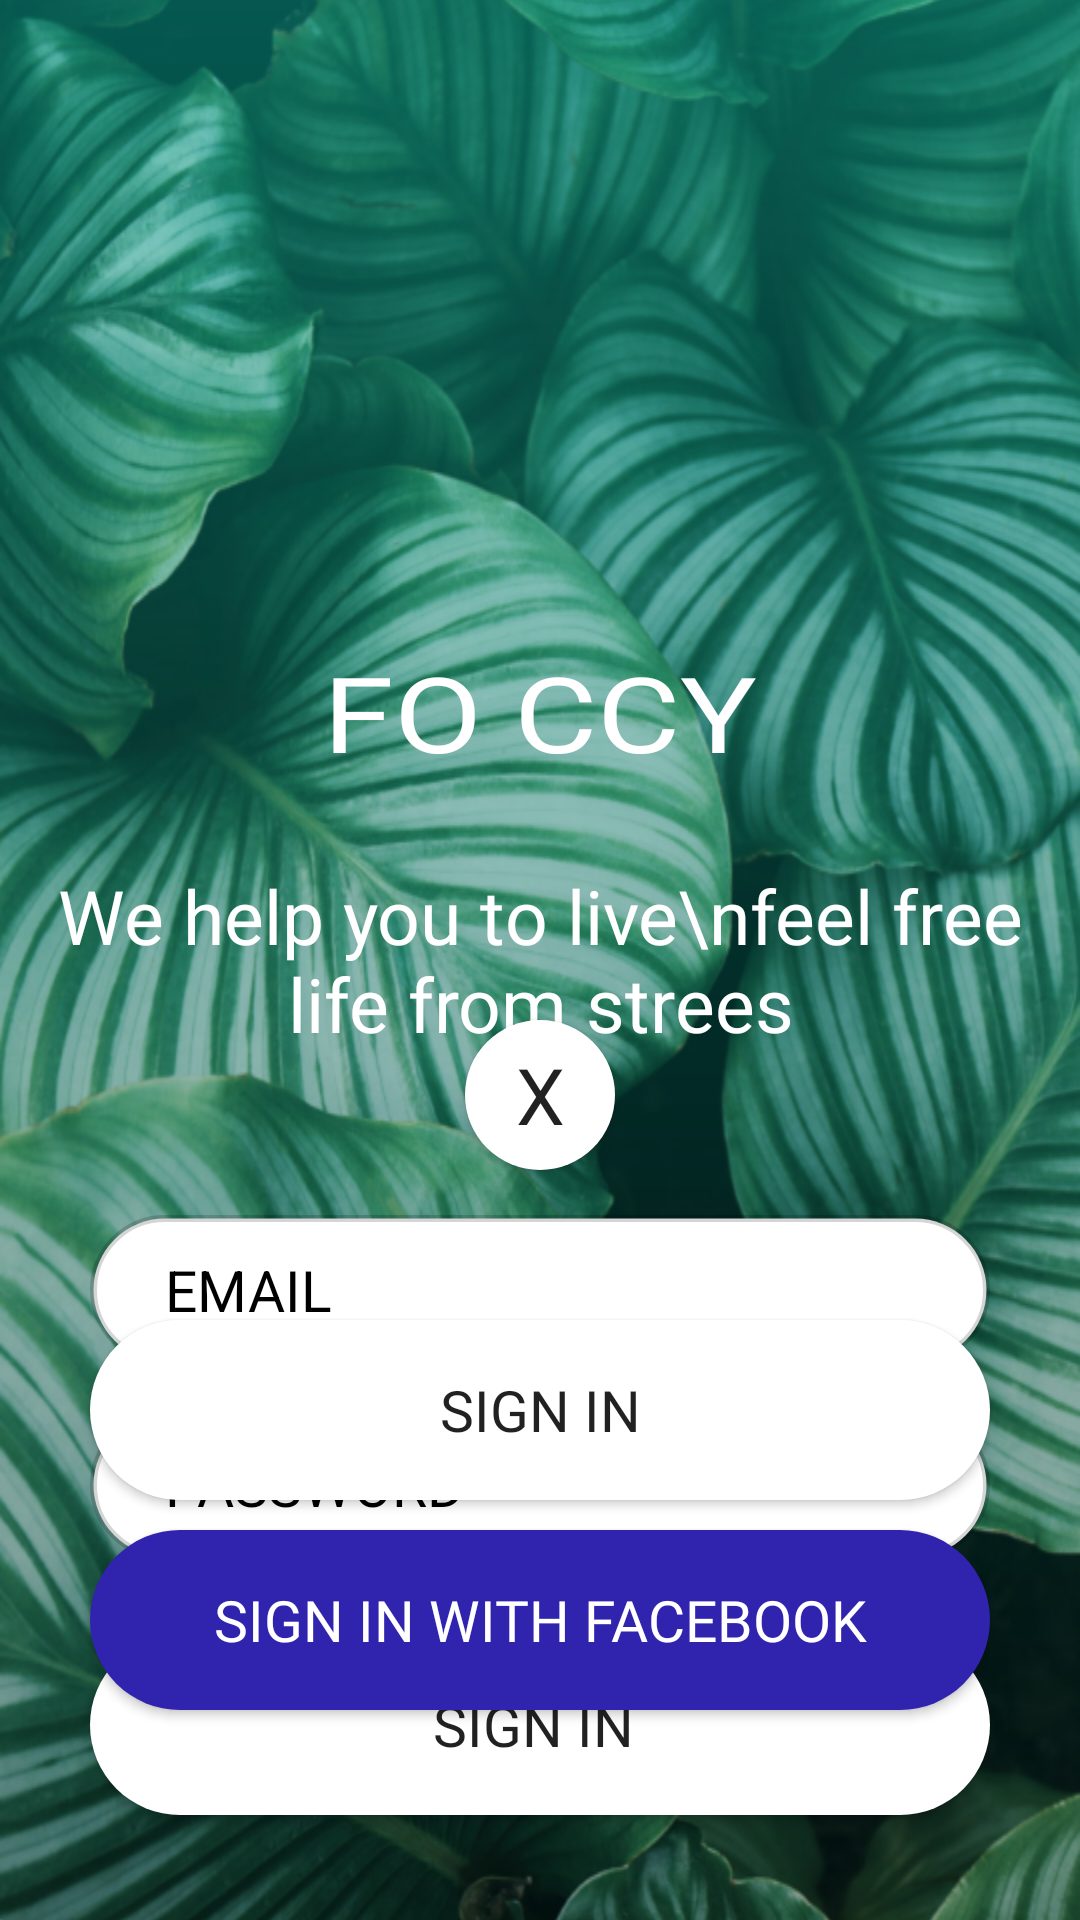

The Android layout XML behind this screen, and the referenced resources:
<!-- AndroidManifest.xml: application theme noActionBar -->
<!-- res/layout/login5.xml -->
<?xml version="1.0" encoding="utf-8"?>
<RelativeLayout xmlns:android="http://schemas.android.com/apk/res/android"
    xmlns:app="http://schemas.android.com/apk/res-auto"
    xmlns:tools="http://schemas.android.com/tools"
    android:layout_width="match_parent"
    android:layout_height="match_parent"
    android:background="@color/white"
    tools:context=".Login5">

    <ImageView
        android:id="@+id/ivBackground"
        android:layout_width="match_parent"
        android:layout_height="match_parent"
        android:background="@drawable/login5top"
        android:scaleY="1.2" />

    <TextView
        android:id="@+id/tvTitle"
        android:layout_width="wrap_content"
        android:layout_height="wrap_content"
        android:layout_above="@id/tvSubtitle"
        android:layout_centerHorizontal="true"
        android:layout_marginBottom="20dp"
        android:elegantTextHeight="true"
        android:fontFamily="@font/bold"
        android:text="FO CCY"
        android:textColor="@color/white"
        android:textIsSelectable="false"
        android:textScaleX="1.22"
        android:textSize="35sp" />

    <TextView
        android:id="@+id/tvSubtitle"
        android:layout_width="wrap_content"
        android:layout_height="wrap_content"
        android:layout_centerInParent="true"
        android:fontFamily="@font/bold"
        android:gravity="center"
        android:text="We help you to live\nfeel free life from strees"
        android:textColor="@color/white"
        android:textSize="25sp" />

    <Button
        android:id="@+id/btn_signin"
        android:layout_width="300dp"
        android:layout_height="60dp"
        android:layout_above="@id/btn_signin_facebook"
        android:layout_centerHorizontal="true"
        android:background="@drawable/login5_signin_button"
        android:fontFamily="@font/bold"
        android:text="sign in"
        android:textSize="19sp" />

    <LinearLayout
        android:orientation="vertical"
        android:layout_width="match_parent"
        android:layout_height="match_parent"
        android:weightSum="2"
        >

        <LinearLayout
            android:layout_weight="1"
            android:id="@+id/supportLL"
            android:layout_width="match_parent"
            android:layout_height="0dp"
            android:translationY="-00px"
            android:orientation="vertical">

        </LinearLayout>

        <LinearLayout
            android:layout_weight="1"
            android:id="@+id/linlay"
            android:translationY="-00px"
            android:layout_width="match_parent"
            android:layout_height="0dp"
            android:orientation="vertical">

            <Button
                android:layout_marginTop="20dp"
                android:id="@+id/btn_cross"
                android:layout_width="50dp"
                android:layout_height="50dp"
                android:layout_gravity="center"
                android:background="@drawable/login5_signin_button"
                android:fontFamily="@font/bold"
                android:text="X"
                android:textSize="26sp"
                />

            <EditText
                android:id="@+id/etEmail"
                android:layout_width="300dp"
                android:layout_height="50dp"
                android:layout_gravity="center"
                android:layout_marginTop="15dp"
                android:background="@drawable/login5_edit_text"
                android:hint="EMAIL"
                android:inputType="textEmailAddress"
                android:textColor="@color/black"
                android:textColorHint="@color/black"
                android:textSize="19sp"
                android:textStyle="normal"

                />

            <EditText
                android:id="@+id/etPassword"
                android:layout_width="300dp"
                android:layout_height="50dp"
                android:layout_gravity="center"
                android:layout_marginTop="15dp"
                android:background="@drawable/login5_edit_text"
                android:inputType="textPassword"
                android:hint="PASSWORD"
                android:textColor="@color/black"
                android:textColorHint="@color/black"
                android:textSize="19sp"
                android:textStyle="normal"

                />

            <Button
                android:id="@+id/btn_signin_2"
                android:layout_width="300dp"
                android:layout_height="60dp"
                android:layout_gravity="center"
                android:layout_marginTop="25dp"
                android:layout_marginBottom="70dp"
                android:background="@drawable/login5_signin_button"
                android:elevation="200dp"
                android:fontFamily="@font/bold"
                android:shadowColor="@color/black"
                android:text="sign in "
                android:textSize="19sp" />

        </LinearLayout>
    </LinearLayout>


    <Button
        android:id="@+id/btn_signin_facebook"
        android:layout_width="300dp"
        android:layout_height="60dp"
        android:layout_alignParentBottom="true"
        android:layout_centerHorizontal="true"
        android:layout_marginTop="10dp"
        android:layout_marginBottom="70dp"
        android:background="@drawable/login5_signin_button"
        android:backgroundTint="@color/dark_blue"
        android:fontFamily="@font/bold"
        android:text="sign in with facebook"
        android:textColor="@color/white"
        android:textSize="19sp" />


</RelativeLayout>
<!-- resources referenced by this layout -->
<resources>
  <color name="black">#000000</color>
  <color name="dark_blue">#3023AE</color>
  <color name="white">#FFFFFF</color>
  <!-- drawable login5_edit_text (drawable) -->
  <?xml version="1.0" encoding="utf-8"?>
  <shape xmlns:android="http://schemas.android.com/apk/res/android">
      <solid android:color="#fff"/>
      <corners android:radius="35dp"/>
      <stroke android:color="#2A000000"
          android:width="2.4dp"
          />
      <padding android:left="25sp"/>
  </shape>
  <!-- drawable login5_signin_button (drawable) -->
  <?xml version="1.0" encoding="utf-8"?>
  <shape xmlns:android="http://schemas.android.com/apk/res/android">
      <solid android:color="#fff"/>
      <corners android:radius="35dp"/>
  </shape>
  <!-- drawable login5top: png bitmap (drawable-hdpi, 839752 bytes) -->
  <style name="noActionBar" parent="Theme.AppCompat.Light.NoActionBar">
          <item name="colorPrimary">@color/colorPrimary</item>
          <item name="colorPrimaryDark">@color/colorPrimaryDark</item>
          <item name="colorAccent">@color/colorAccent</item>
      </style>
  <color name="colorPrimary">#3F51B5</color>
  <color name="colorPrimaryDark">#303F9F</color>
  <color name="colorAccent">#FF4081</color>
</resources>
